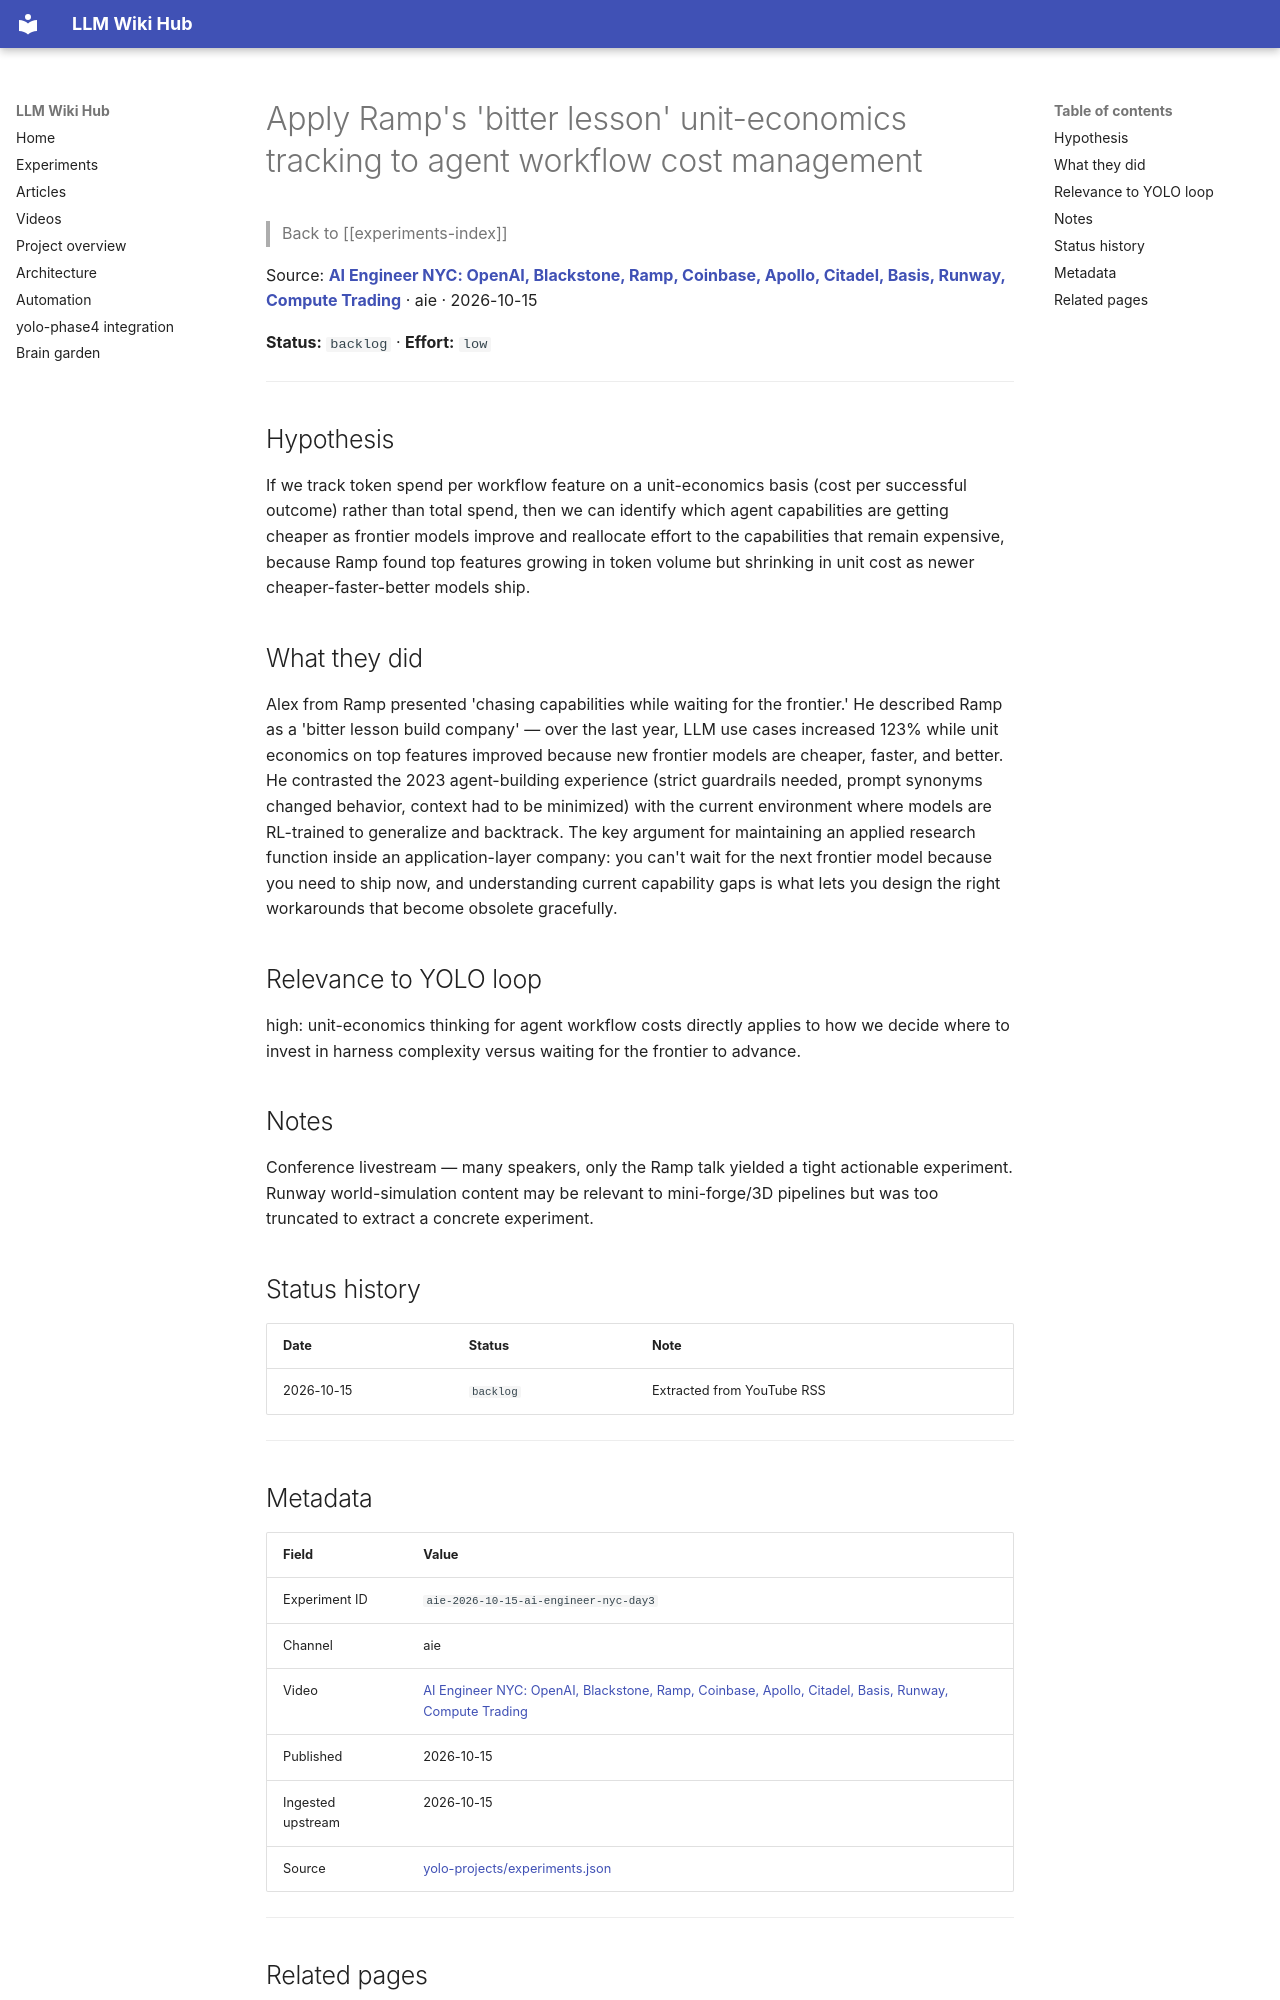

repository: Anguijm/llm-wiki-hub · page: experiments/aie-2026-10-15-ai-engineer-nyc-day3/index.html · generator: mkdocs

# Apply Ramp's 'bitter lesson' unit-economics tracking to agent workflow cost management

> Back to [[experiments-index]]

Source: **[AI Engineer NYC: OpenAI, Blackstone, Ramp, Coinbase, Apollo, Citadel, Basis, Runway, Compute Trading](https://www.youtube.com/watch?v=jiUC6IUMdvc)** · aie · 2026-10-15

**Status:** `backlog` · **Effort:** `low`

---

## Hypothesis

If we track token spend per workflow feature on a unit-economics basis (cost per successful outcome) rather than total spend, then we can identify which agent capabilities are getting cheaper as frontier models improve and reallocate effort to the capabilities that remain expensive, because Ramp found top features growing in token volume but shrinking in unit cost as newer cheaper-faster-better models ship.

## What they did

Alex from Ramp presented 'chasing capabilities while waiting for the frontier.' He described Ramp as a 'bitter lesson build company' — over the last year, LLM use cases increased 123% while unit economics on top features improved because new frontier models are cheaper, faster, and better. He contrasted the 2023 agent-building experience (strict guardrails needed, prompt synonyms changed behavior, context had to be minimized) with the current environment where models are RL-trained to generalize and backtrack. The key argument for maintaining an applied research function inside an application-layer company: you can't wait for the next frontier model because you need to ship now, and understanding current capability gaps is what lets you design the right workarounds that become obsolete gracefully.

## Relevance to YOLO loop

high: unit-economics thinking for agent workflow costs directly applies to how we decide where to invest in harness complexity versus waiting for the frontier to advance.

## Notes

Conference livestream — many speakers, only the Ramp talk yielded a tight actionable experiment. Runway world-simulation content may be relevant to mini-forge/3D pipelines but was too truncated to extract a concrete experiment.

## Status history

| Date | Status | Note |
|---|---|---|
| 2026-10-15 | `backlog` | Extracted from YouTube RSS |

---
